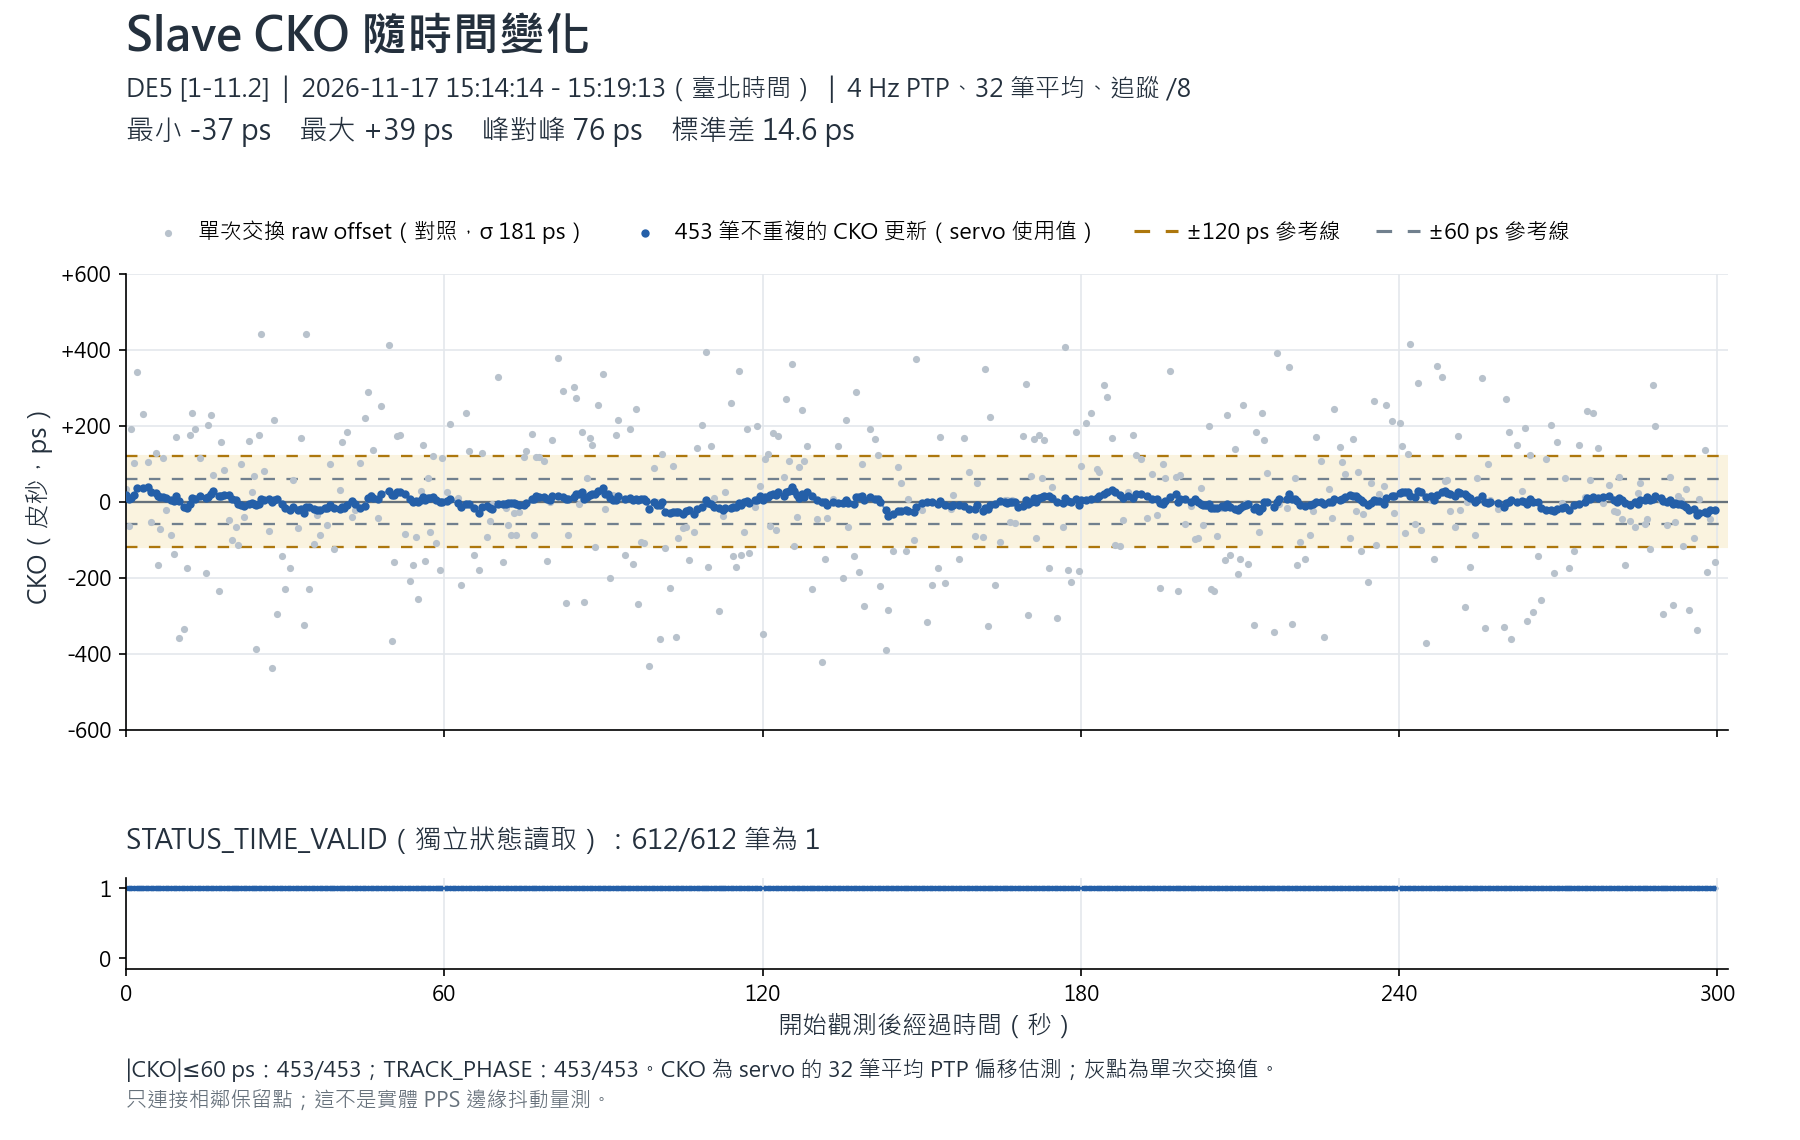

Values plotted in this chart, from the file beside it:
t, sample, ucnt, cko, state, host_us, raw
0.0, 0, 000005BF, 17, 4, 1794899654299237, 34
0.483, 1, 000005C0, 7, 4, 1794899654806649, -64
0.992, 2, 000005C1, 10, 4, 1794899655300340, 191
1.486, 3, 000005C2, 17, 4, 1794899655806601, 101
1.994, 4, 000005C3, 35, 4, 1794899656299249, 342
3.276, 7, 000005C4, 35, 4, 1794899657506584, 230
4.187, 9, 000005C5, 39, 4, 1794899658506927, 103
4.692, 10, 000005C7, 24, 4, 1794899659001791, -54
5.675, 12, 000005C8, 23, 4, 1794899659894075, 128
6.075, 13, 000005C9, 15, 4, 1794899660297856, -167
6.485, 14, 000005CA, 11, 4, 1794899660799850, -72
6.987, 15, 000005CB, 12, 4, 1794899661306967, 115
7.491, 16, 000005CC, 10, 4, 1794899661798207, -23
8.48, 18, 000005CE, 4, 4, 1794899662800021, -88
8.988, 19, 000005CF, 2, 4, 1794899663295514, -137
9.481, 20, 000005D0, 14, 4, 1794899663804114, 169
9.99, 21, 000005D1, 1, 4, 1794899664300212, -359
11, 23, 000005D2, -13, 4, 1794899665305916, -334
11.49, 24, 000005D3, -17, 4, 1794899665801736, -174
11.99, 25, 000005D4, -7, 4, 1794899666298106, 174
12.48, 26, 000005D5, 9, 4, 1794899666806828, 234
12.99, 27, 000005D6, 7, 4, 1794899667304028, 191
13.99, 29, 000005D7, 16, 4, 1794899668296319, 114
14.99, 31, 000005D8, 9, 4, 1794899669302395, -189
15.49, 32, 000005D9, 12, 4, 1794899669797988, 202
15.98, 33, 000005DA, 20, 4, 1794899670307591, 228
16.49, 34, 000005DB, 27, 4, 1794899670805186, 69
17.49, 36, 000005DD, 14, 4, 1794899671796731, -234
17.98, 37, 000005DE, 16, 4, 1794899672306936, 156
18.49, 38, 000005DF, 17, 4, 1794899672799233, 83
19.49, 40, 000005E0, 17, 4, 1794899673794969, -49
19.98, 41, 000005E1, 8, 4, 1794899674198475, -102
20.77, 43, 000005E2, 5, 4, 1794899675009364, -68
21.2, 44, 000005E3, -7, 4, 1794899675499603, -113
21.68, 45, 000005E4, -9, 4, 1794899676003853, 100
22.19, 46, 000005E5, -11, 4, 1794899676499066, -40
23.18, 48, 000005E6, -7, 4, 1794899677494986, 160
23.68, 49, 000005E7, -3, 4, 1794899677892549, 25
24.07, 50, 000005E8, -5, 4, 1794899678308890, 67
24.5, 51, 000005EA, -9, 4, 1794899678801667, -388
24.99, 52, 000005EB, -7, 4, 1794899679304497, 176
25.49, 53, 000005EC, 7, 4, 1794899679796707, 440
25.98, 54, 000005ED, 5, 4, 1794899680293555, 81
26.98, 56, 000005EE, 6, 4, 1794899681301676, -77
27.49, 57, 000005EF, -2, 4, 1794899681807672, -437
27.99, 58, 000005F1, 3, 4, 1794899682302416, 214
28.49, 59, 000005F3, 7, 4, 1794899682796000, -297
29.49, 61, 000005F5, -7, 4, 1794899683801058, -143
29.99, 62, 000005F6, -18, 4, 1794899684297415, -229
30.99, 64, 000005F7, -23, 4, 1794899685303153, -176
31.49, 65, 000005F8, -14, 4, 1794899685798684, 58
32.49, 67, 000005F9, -21, 4, 1794899686804063, -70
32.99, 68, 000005FA, -20, 4, 1794899687301167, 167
33.49, 69, 000005FB, -29, 4, 1794899687796694, -324
33.98, 70, 000005FC, -14, 4, 1794899688305908, 441
34.49, 71, 000005FD, -13, 4, 1794899688799076, -229
35.49, 73, 000005FE, -20, 4, 1794899689801211, -111
35.99, 74, 000005FF, -21, 4, 1794899690298418, -35
36.48, 75, 00000600, -21, 4, 1794899690805959, -89
37.49, 77, 00000601, -18, 4, 1794899691792549, -17
... 393 more rows
